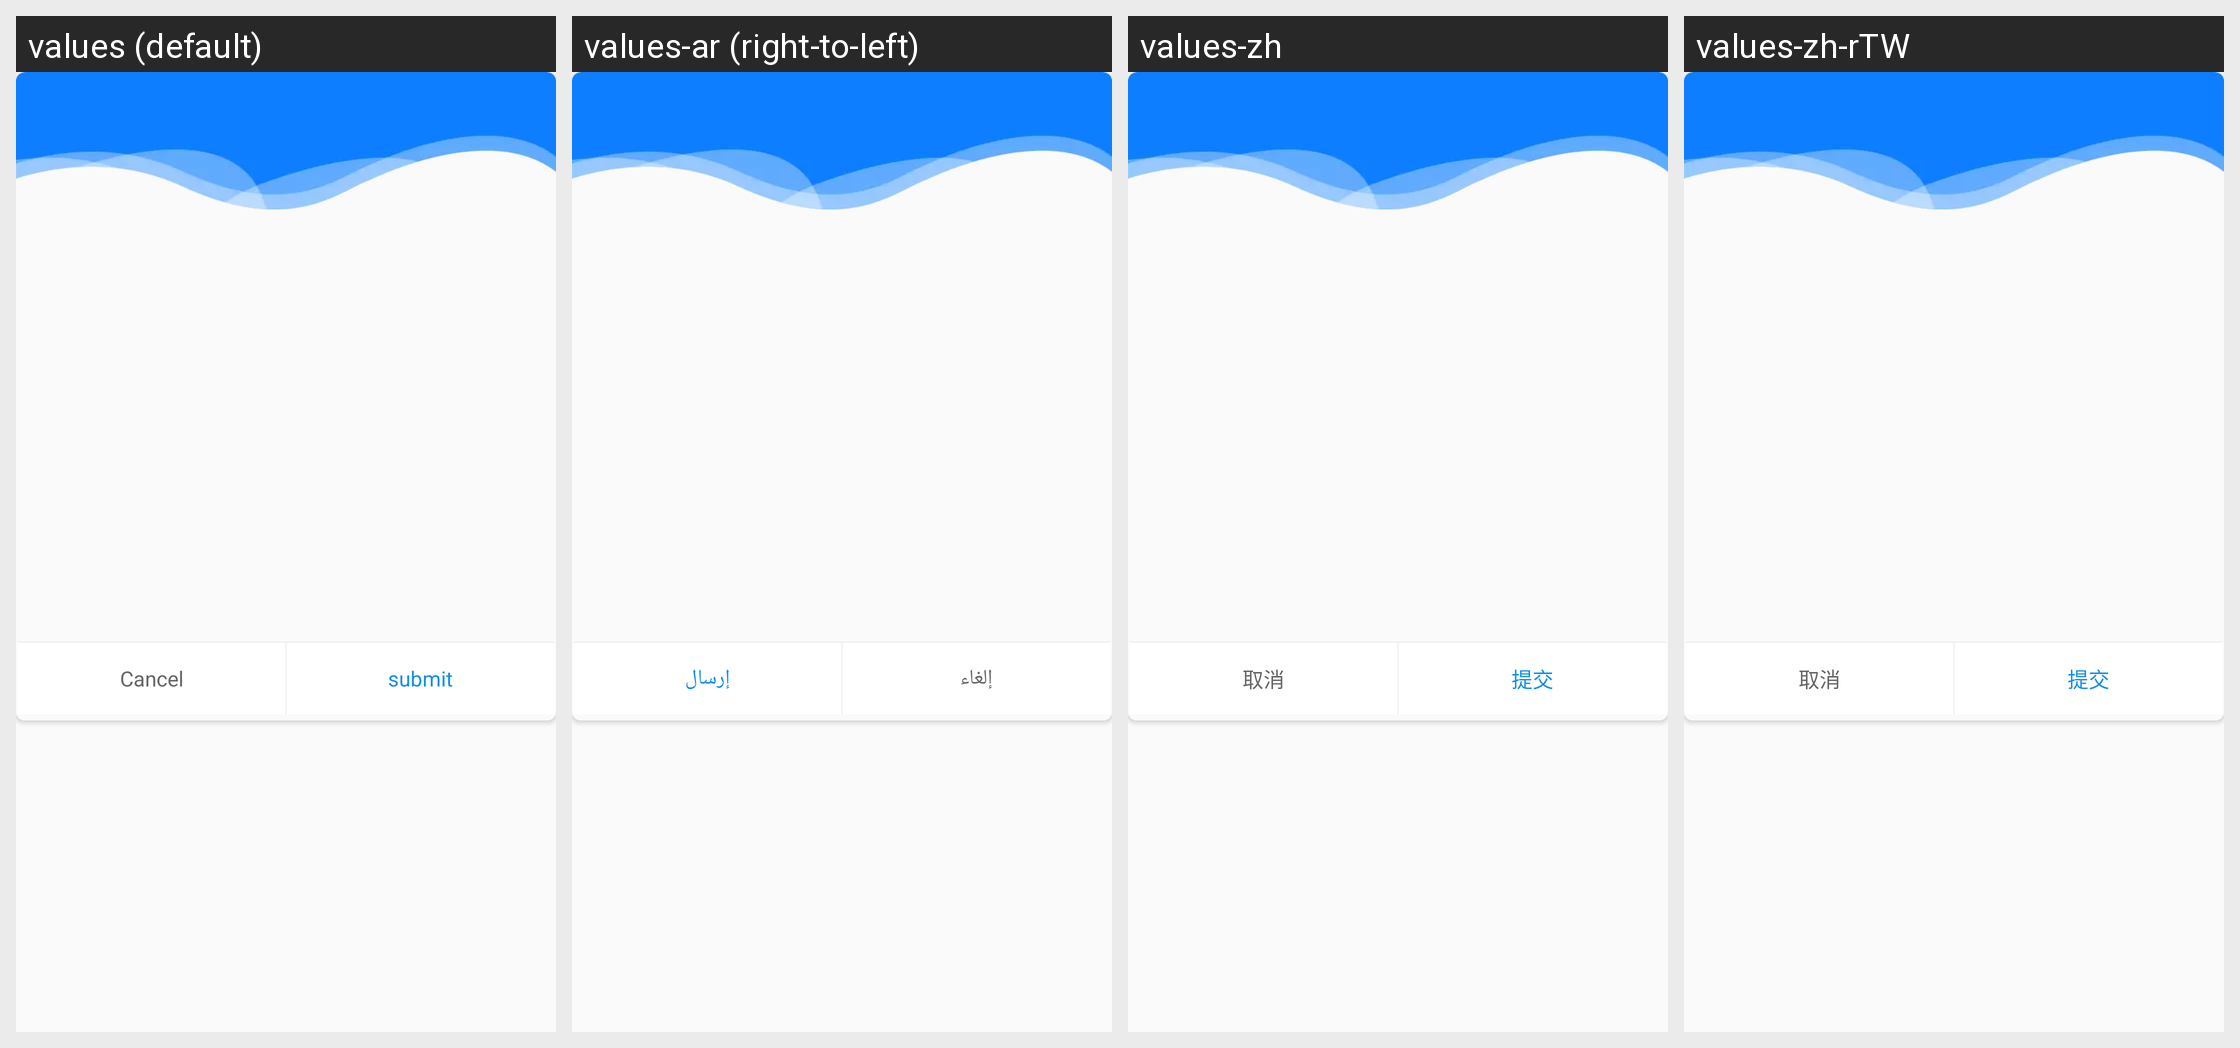

Strings drawn on this Android screen and how each of the app's shown locales translates them:
Android screen res/layout/layout_m8_update_info.xml rendered under 4 locales, left to right: values (default), values-ar (right-to-left), values-zh, values-zh-rTW. Device: Nexus 5 (rendered at 1080×1920; each locale shown at half size, 540×960, under a caption strip naming it); theme AppTheme.
Other locales in the repository, not shown: values-de, values-es, values-fr, values-it, values-ja, values-ko, values-ru, values-th, values-vi.
Strings drawn on this screen, with the default value and each locale's value (text and hints the layout hard-codes, and strings that could not be matched under every locale, appear in the picture but are not listed):

cancel
  values: Cancel
  values-ar: إلغاء
  values-zh: 取消
  values-zh-rTW: 取消

commit
  values: submit
  values-ar: إرسال
  values-zh: 提交
  values-zh-rTW: 提交
